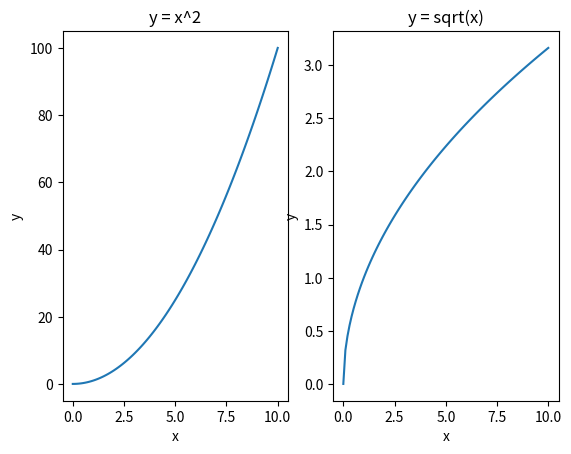

The script that saved this image:
import matplotlib.pyplot as plt
import numpy as np

x = np.linspace(0, 10, 100)

# Tạo 1 hàng 2 cột
plt.figure()

# Subplot trái: y = x^2
plt.subplot(1, 2, 1)
plt.plot(x, x**2)
plt.title("y = x^2")
plt.xlabel("x")
plt.ylabel("y")

# Subplot phải: y = sqrt(x)
plt.subplot(1, 2, 2)
plt.plot(x, np.sqrt(x))
plt.title("y = sqrt(x)")
plt.xlabel("x")
plt.ylabel("y")

plt.show()
